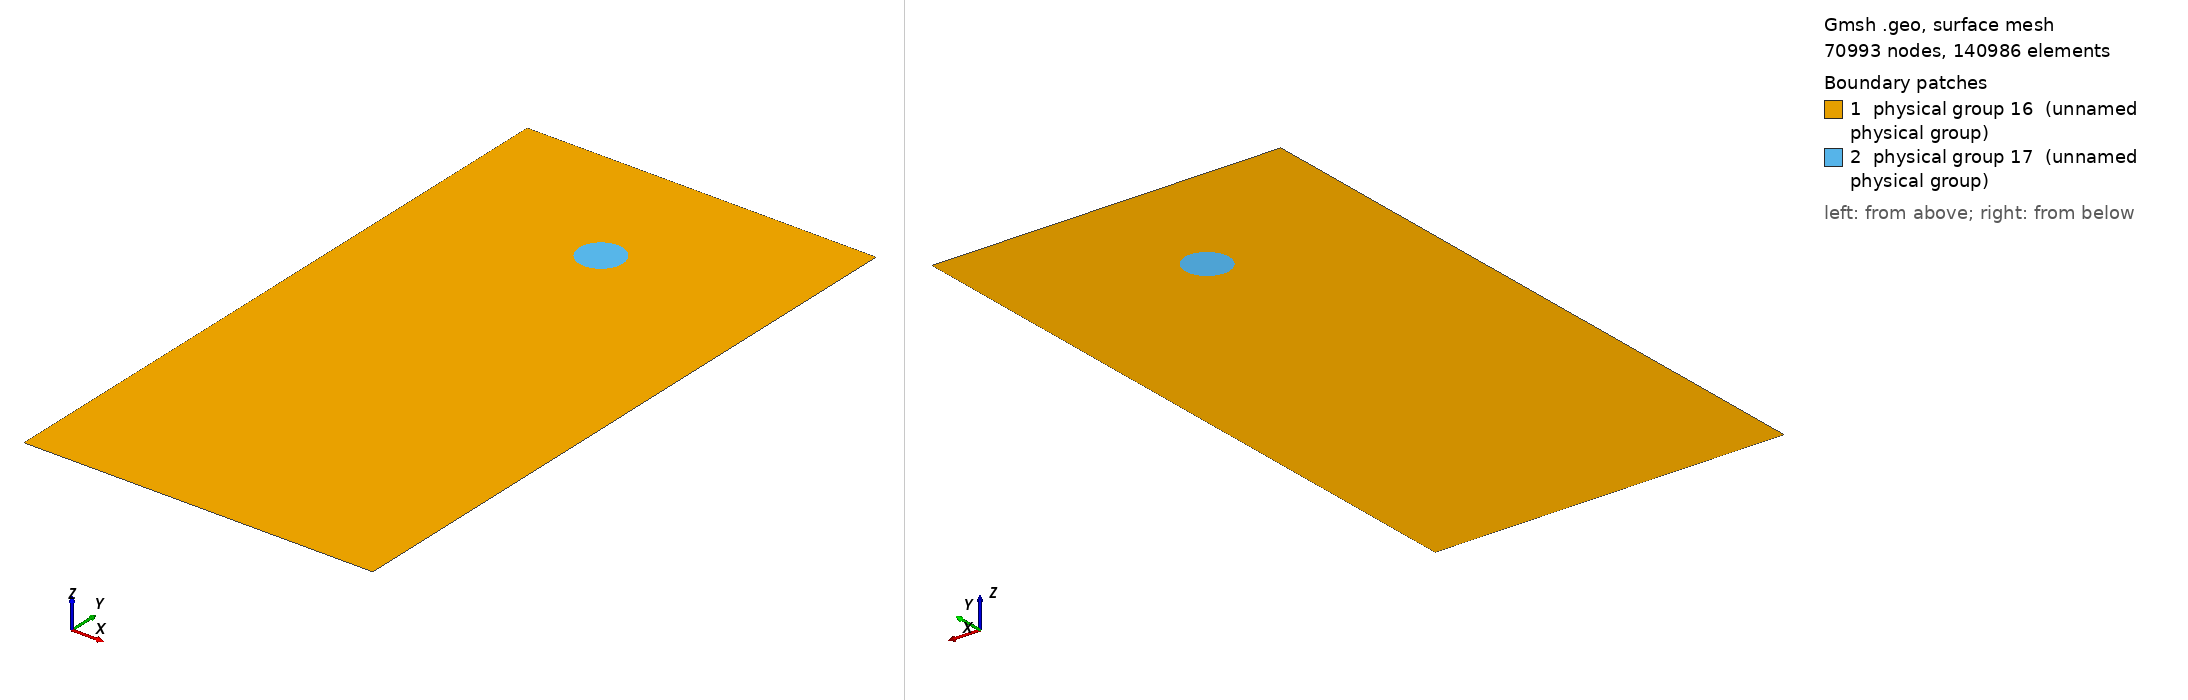

Gmsh geometry script, surface-meshed: 70993 nodes, 140986 surface elements. Boundary patches (legend numbers): 1 physical group 16 (unnamed physical group), 2 physical group 17 (unnamed physical group). Left view from above one corner, right view from below the opposite corner. Legend entries are the model's physical surfaces. The drawing asked Gmsh for element sizes between 1% and 20% of the model's largest extent; the script's own settings can give other sizes.

=== FallingCylinder_Franci_muchrefined.geo (drawn) ===
N = 200;
Ncurve = 48;
l = 0.02;
a = 0.0025;
h0 = 3.0*l;

Point(1) = {0, 0, 0, 1.0};
Point(2) = {2*l, 0, 0, 1.0};
Point(3) = {2*l, 30*a, 0, 1.0};
Point(4) = {0, 30*a, 0, 1.0};
Point(5) = {l, h0-a, 0, 1.0};
Point(6) = {l, h0+a, 0, 1.0};
Point(7) = {l, h0, 0, 1.0};

Line(1) = {1, 2};
Line(2) = {2, 3};
Line(3) = {3, 4};
Line(4) = {4, 1};
Circle(5) = {5, 7, 6};
Circle(6) = {6, 7, 5};

Line Loop(7) = {1, 2, 3, 4};
Line Loop(8) = {5, 6};
Plane Surface(9) = {7, 8};
Plane Surface(10) = {8};

Physical Line(11) = {1};
Physical Line(12) = {2};
Physical Line(13) = {3};
Physical Line(14) = {4};
Physical Line(15) = {6, 5};
Physical Surface(16) = {9};
Physical Surface(17) = {10};

Transfinite Line {1} = N;
Transfinite Line {2} = 3*N/2;
Transfinite Line {3} = N;
Transfinite Line {4} = 3*N/2;
Transfinite Line {5} = Ncurve;
Transfinite Line {6} = Ncurve;
